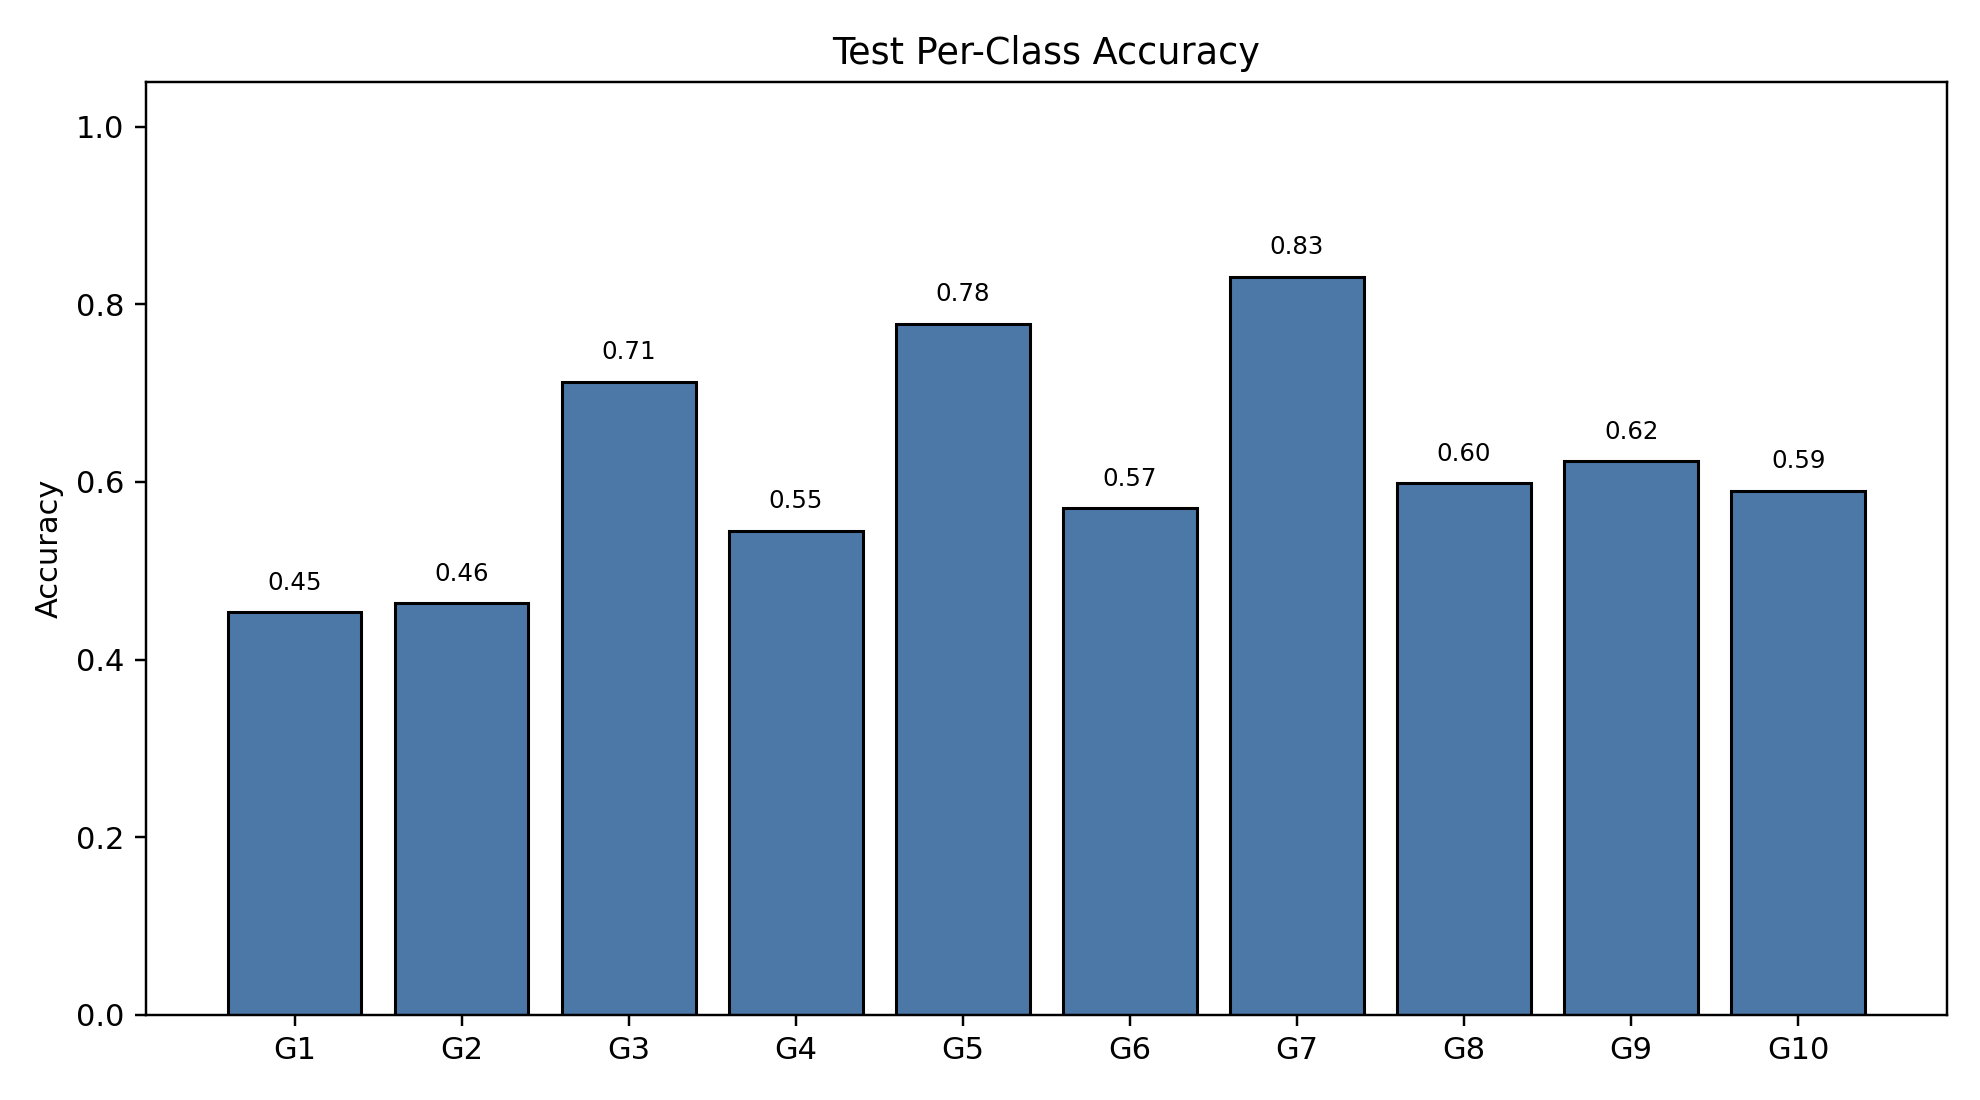

Values plotted in this chart, from the file beside it:
class_index, gesture_id, support, correct, accuracy
0, 1, 790, 358, 0.4532
1, 2, 693, 321, 0.4632
2, 3, 766, 546, 0.7128
3, 4, 743, 405, 0.5451
4, 5, 734, 571, 0.7779
5, 6, 763, 435, 0.5701
6, 7, 755, 627, 0.8305
7, 8, 707, 423, 0.5983
8, 9, 687, 428, 0.623
9, 10, 683, 403, 0.59
